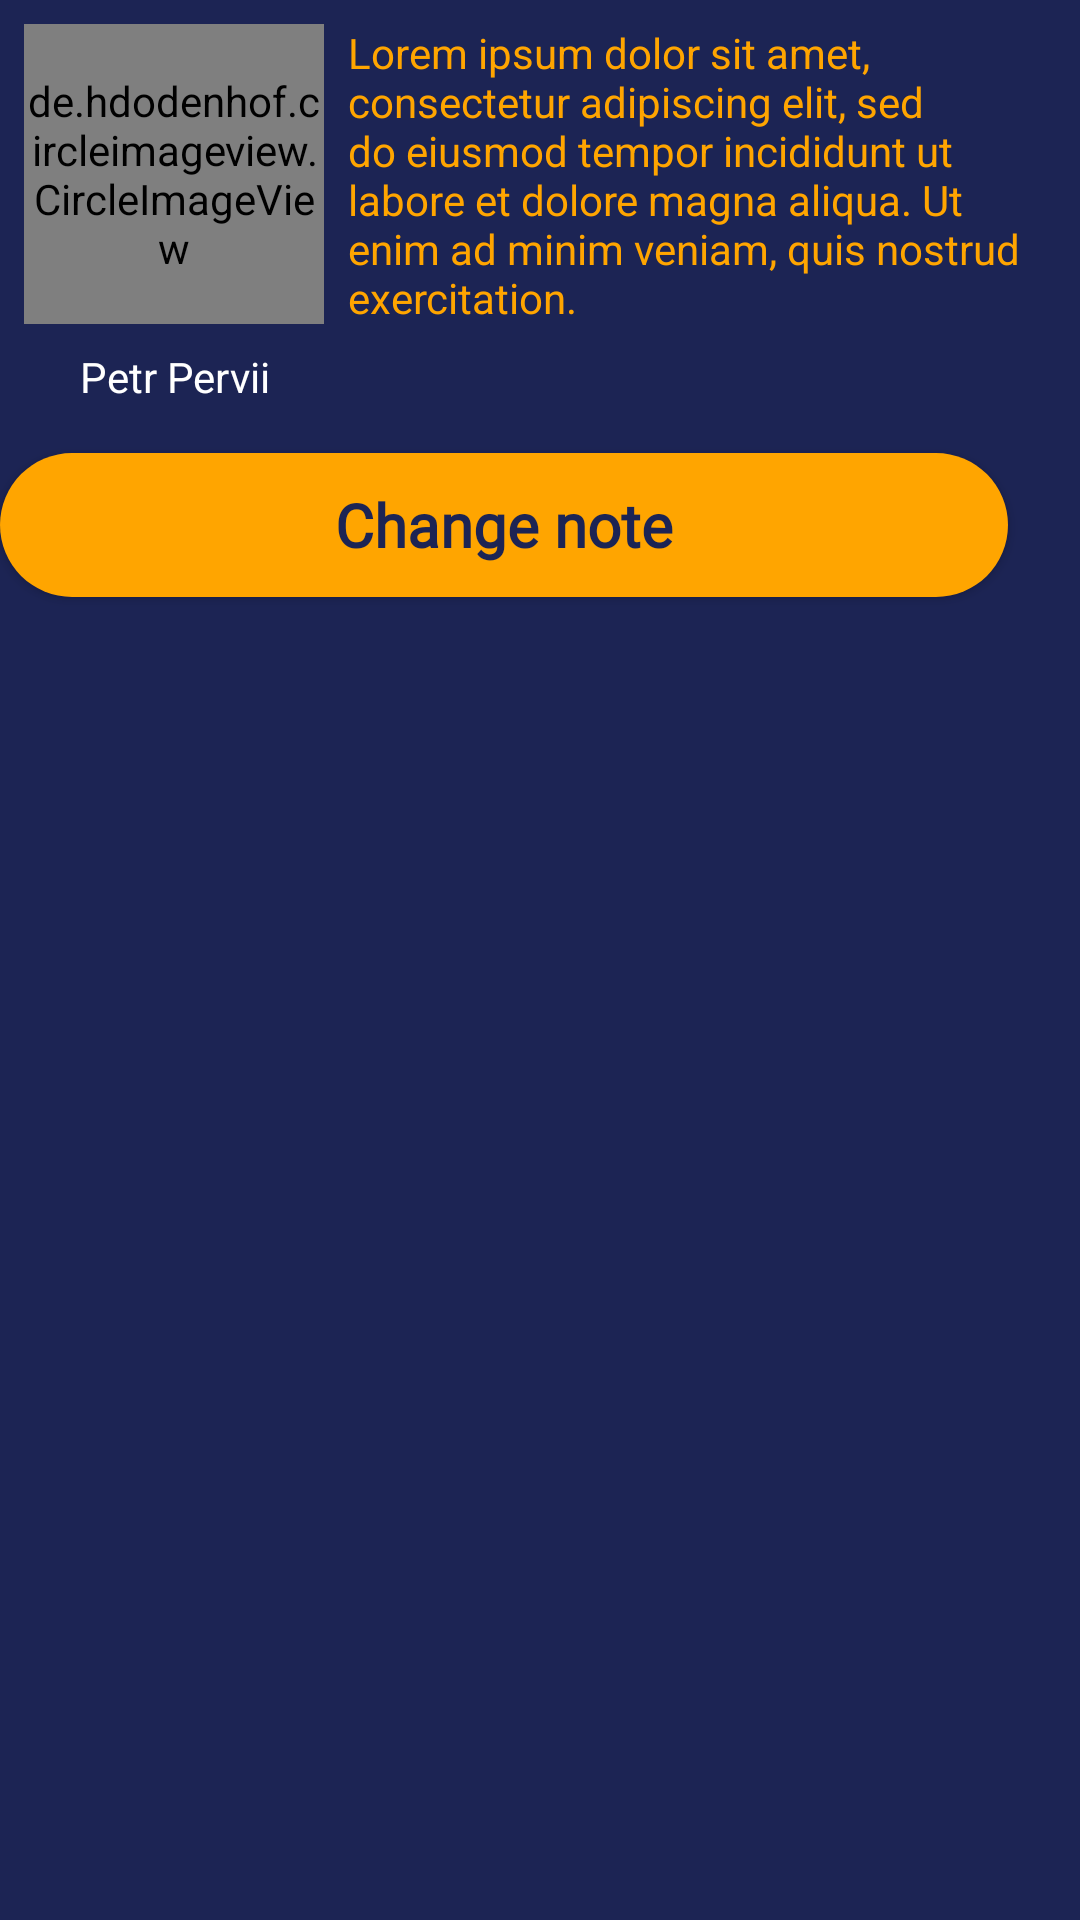

This screen was rendered from an Android layout file. Write that file and the resources it references.
<!-- AndroidManifest.xml: application theme Theme.TrainingProject -->
<!-- res/layout/note.xml -->
<?xml version="1.0" encoding="utf-8"?>
<LinearLayout xmlns:android="http://schemas.android.com/apk/res/android"
    xmlns:app="http://schemas.android.com/apk/res-auto"
    xmlns:tools="http://schemas.android.com/tools"
    android:layout_width="match_parent"
    android:layout_height="wrap_content"
    android:background="@color/main_color"
    android:orientation="vertical"
    android:paddingBottom="12dp">

    <androidx.constraintlayout.widget.ConstraintLayout
        android:layout_width="match_parent"
        android:layout_height="wrap_content">

        <de.hdodenhof.circleimageview.CircleImageView
            android:id="@+id/noteProfileImage"
            android:layout_width="100dp"
            android:layout_height="100dp"
            android:layout_marginStart="8dp"
            android:layout_marginTop="8dp"
            android:background="@drawable/rounded"
            android:src="@mipmap/poster"
            app:civ_border_color="@color/black"
            app:civ_border_width="4dp"
            app:layout_constraintStart_toStartOf="parent"
            app:layout_constraintTop_toTopOf="parent" />

        <TextView
            android:id="@+id/nameInNote"
            android:layout_width="100dp"
            android:layout_height="wrap_content"
            android:layout_marginStart="8dp"
            android:layout_marginTop="8dp"
            android:text="@string/fish_name"
            android:textAlignment="center"
            android:textColor="@color/white"
            app:layout_constraintStart_toStartOf="parent"
            app:layout_constraintTop_toBottomOf="@+id/noteProfileImage" />

        <TextView
            android:id="@+id/noteText"
            android:layout_width="0dp"
            android:layout_height="wrap_content"
            android:layout_marginStart="8dp"
            android:layout_marginTop="8dp"
            android:layout_marginEnd="8dp"
            android:text="@string/fish_text"
            android:textColor="@color/second_color"
            app:layout_constraintEnd_toEndOf="parent"
            app:layout_constraintStart_toEndOf="@+id/noteProfileImage"
            app:layout_constraintTop_toTopOf="parent" />

    </androidx.constraintlayout.widget.ConstraintLayout>

    <androidx.appcompat.widget.AppCompatButton
        android:id="@+id/changeNoteBtn"
        style="@style/AppTheme"
        android:layout_width="match_parent"
        android:layout_height="wrap_content"
        android:layout_marginTop="16dp"
        android:layout_marginEnd="24dp"
        android:background="@drawable/filled_body"
        android:fontFamily="@font/rambla"
        android:text="@string/change_note"
        android:textColor="@color/main_color"
        android:textSize="20sp"
        android:textStyle="bold" />

</LinearLayout>
<!-- resources referenced by this layout -->
<resources>
  <color name="black">#FF000000</color>
  <color name="main_color">#1C2454</color>
  <color name="second_color">#FFA500</color>
  <color name="white">#FFFFFFFF</color>
  <!-- drawable filled_body (drawable) -->
  <?xml version="1.0" encoding="utf-8"?>
  <shape xmlns:android="http://schemas.android.com/apk/res/android">
      <solid android:color="@color/second_color"/>
      <corners
          android:radius="40dp"   >
      </corners>
  </shape>
  <!-- drawable rounded (drawable) -->
  <?xml version="1.0" encoding="utf-8"?>
  <shape xmlns:android="http://schemas.android.com/apk/res/android">
      <corners
          android:radius="10000dp"   >
      </corners>
  </shape>
  <!-- mipmap poster: png bitmap (mipmap-mdpi, 7043 bytes) -->
  <string name="change_note">Change note</string>
  <string name="fish_name">Petr Pervii</string>
  <string name="fish_text" translatable="false">Lorem ipsum dolor sit amet, consectetur adipiscing elit, sed do eiusmod tempor incididunt ut labore et dolore magna aliqua. Ut enim ad minim veniam, quis nostrud exercitation.</string>
  <style name="AppTheme" parent="Theme.AppCompat">
          <item name="buttonStyle">@style/NotCapsButton</item>
      </style>
  <style name="Theme.TrainingProject" parent="Theme.MaterialComponents.DayNight.NoActionBar">
          
          <item name="colorPrimary">@color/main_color</item>
          <item name="colorOnPrimary">@color/second_color</item>
          
          <item name="colorSecondary">@color/second_color</item>
          <item name="colorOnSecondary">@color/main_color</item>
          <item name="android:windowNoTitle">true</item>
          
      </style>
  <style name="NotCapsButton" parent="Widget.AppCompat.Button">
          <item name="android:textAllCaps">false</item>
      </style>
</resources>
